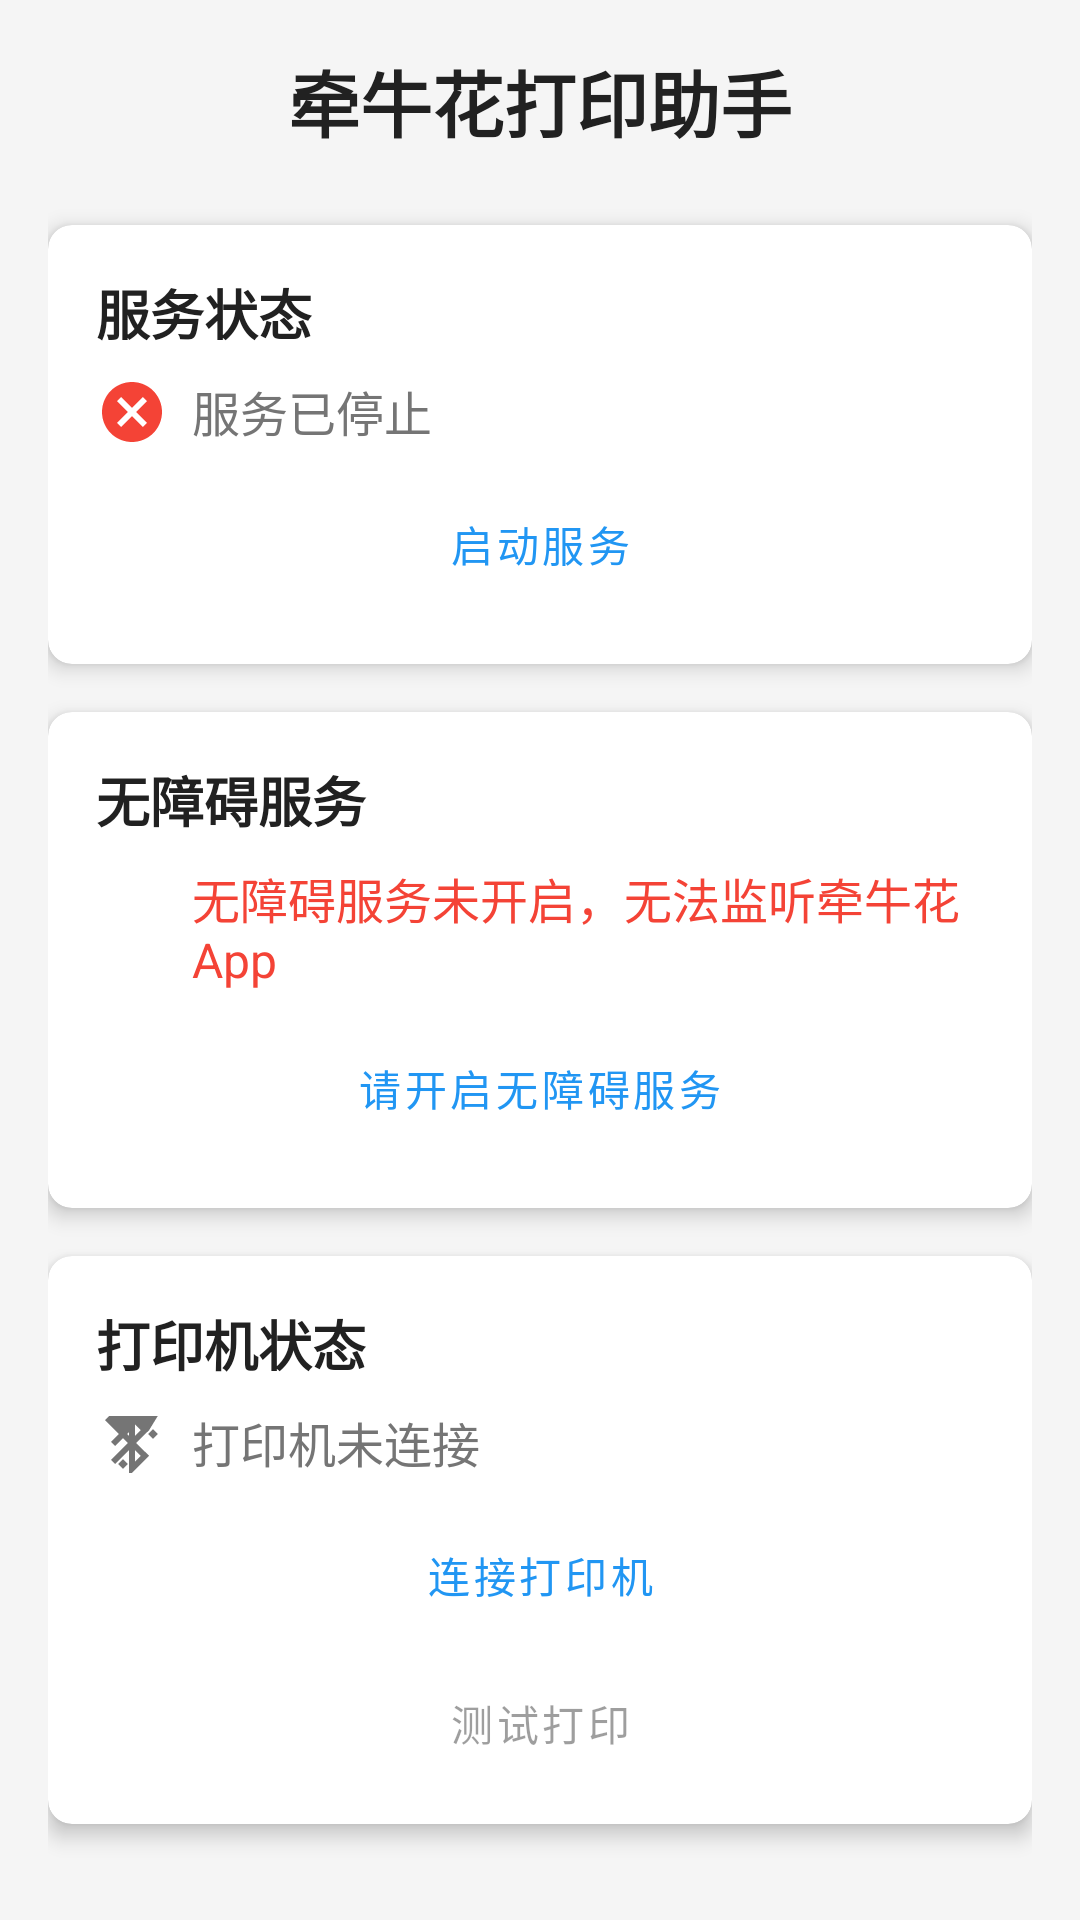

Write the Android layout XML for this screen, with the resource values it uses.
<!-- AndroidManifest.xml: application theme Theme.ChianiuPrinter -->
<!-- res/layout/activity_main.xml -->
<?xml version="1.0" encoding="utf-8"?>
<LinearLayout xmlns:android="http://schemas.android.com/apk/res/android"
    xmlns:app="http://schemas.android.com/apk/res-auto"
    xmlns:tools="http://schemas.android.com/tools"
    android:layout_width="match_parent"
    android:layout_height="match_parent"
    android:orientation="vertical"
    android:padding="16dp"
    tools:context=".MainActivity">

    
    <TextView
        android:layout_width="match_parent"
        android:layout_height="wrap_content"
        android:text="牵牛花打印助手"
        android:textSize="24sp"
        android:textStyle="bold"
        android:gravity="center"
        android:layout_marginBottom="24dp"
        android:textColor="@color/text_primary" />

    
    <com.google.android.material.card.MaterialCardView
        android:layout_width="match_parent"
        android:layout_height="wrap_content"
        android:layout_marginBottom="16dp"
        app:cardCornerRadius="8dp"
        app:cardElevation="4dp">

        <LinearLayout
            android:layout_width="match_parent"
            android:layout_height="wrap_content"
            android:orientation="vertical"
            android:padding="16dp">

            <TextView
                android:layout_width="match_parent"
                android:layout_height="wrap_content"
                android:text="服务状态"
                android:textSize="18sp"
                android:textStyle="bold"
                android:layout_marginBottom="8dp"
                android:textColor="@color/text_primary" />

            <LinearLayout
                android:layout_width="match_parent"
                android:layout_height="wrap_content"
                android:orientation="horizontal"
                android:layout_marginBottom="8dp">

                <ImageView
                    android:id="@+id/iv_service_status"
                    android:layout_width="24dp"
                    android:layout_height="24dp"
                    android:layout_marginEnd="8dp"
                    app:srcCompat="@drawable/ic_service_off" />

                <TextView
                    android:id="@+id/tv_service_status"
                    android:layout_width="wrap_content"
                    android:layout_height="wrap_content"
                    android:text="@string/service_stopped"
                    android:textSize="16sp"
                    android:textColor="@color/text_secondary" />
            </LinearLayout>

            <Button
                android:id="@+id/btn_toggle_service"
                android:layout_width="match_parent"
                android:layout_height="wrap_content"
                android:text="@string/start_service"
                style="@style/Widget.MaterialComponents.Button.OutlinedButton" />

        </LinearLayout>
    </com.google.android.material.card.MaterialCardView>

    
    <com.google.android.material.card.MaterialCardView
        android:layout_width="match_parent"
        android:layout_height="wrap_content"
        android:layout_marginBottom="16dp"
        app:cardCornerRadius="8dp"
        app:cardElevation="4dp">

        <LinearLayout
            android:layout_width="match_parent"
            android:layout_height="wrap_content"
            android:orientation="vertical"
            android:padding="16dp">

            <TextView
                android:layout_width="match_parent"
                android:layout_height="wrap_content"
                android:text="无障碍服务"
                android:textSize="18sp"
                android:textStyle="bold"
                android:layout_marginBottom="8dp"
                android:textColor="@color/text_primary" />

            <LinearLayout
                android:layout_width="match_parent"
                android:layout_height="wrap_content"
                android:orientation="horizontal"
                android:layout_marginBottom="8dp">

                <ImageView
                    android:id="@+id/iv_accessibility_status"
                    android:layout_width="24dp"
                    android:layout_height="24dp"
                    android:layout_marginEnd="8dp"
                    app:srcCompat="@drawable/ic_warning" />

                <TextView
                    android:id="@+id/tv_accessibility_status"
                    android:layout_width="wrap_content"
                    android:layout_height="wrap_content"
                    android:text="@string/accessibility_service_not_enabled"
                    android:textSize="16sp"
                    android:textColor="@color/error" />
            </LinearLayout>

            <Button
                android:id="@+id/btn_enable_accessibility"
                android:layout_width="match_parent"
                android:layout_height="wrap_content"
                android:text="@string/enable_accessibility_service"
                style="@style/Widget.MaterialComponents.Button.OutlinedButton" />

        </LinearLayout>
    </com.google.android.material.card.MaterialCardView>

    
    <com.google.android.material.card.MaterialCardView
        android:layout_width="match_parent"
        android:layout_height="wrap_content"
        android:layout_marginBottom="16dp"
        app:cardCornerRadius="8dp"
        app:cardElevation="4dp">

        <LinearLayout
            android:layout_width="match_parent"
            android:layout_height="wrap_content"
            android:orientation="vertical"
            android:padding="16dp">

            <TextView
                android:layout_width="match_parent"
                android:layout_height="wrap_content"
                android:text="打印机状态"
                android:textSize="18sp"
                android:textStyle="bold"
                android:layout_marginBottom="8dp"
                android:textColor="@color/text_primary" />

            <LinearLayout
                android:layout_width="match_parent"
                android:layout_height="wrap_content"
                android:orientation="horizontal"
                android:layout_marginBottom="8dp">

                <ImageView
                    android:id="@+id/iv_printer_status"
                    android:layout_width="24dp"
                    android:layout_height="24dp"
                    android:layout_marginEnd="8dp"
                    app:srcCompat="@drawable/ic_bluetooth_off" />

                <TextView
                    android:id="@+id/tv_printer_status"
                    android:layout_width="wrap_content"
                    android:layout_height="wrap_content"
                    android:text="@string/printer_disconnected"
                    android:textSize="16sp"
                    android:textColor="@color/text_secondary" />
            </LinearLayout>

            <Button
                android:id="@+id/btn_connect_printer"
                android:layout_width="match_parent"
                android:layout_height="wrap_content"
                android:text="@string/connect_printer"
                style="@style/Widget.MaterialComponents.Button.OutlinedButton" />

            <Button
                android:id="@+id/btn_test_print"
                android:layout_width="match_parent"
                android:layout_height="wrap_content"
                android:text="@string/test_print"
                android:layout_marginTop="8dp"
                android:enabled="false"
                style="@style/Widget.MaterialComponents.Button.OutlinedButton" />

        </LinearLayout>
    </com.google.android.material.card.MaterialCardView>

    
    <LinearLayout
        android:layout_width="match_parent"
        android:layout_height="wrap_content"
        android:orientation="horizontal"
        android:layout_marginTop="8dp">

        <Button
            android:id="@+id/btn_settings"
            android:layout_width="0dp"
            android:layout_height="wrap_content"
            android:layout_weight="1"
            android:text="@string/settings"
            android:layout_marginEnd="8dp"
            style="@style/Widget.MaterialComponents.Button.OutlinedButton" />

        <Button
            android:id="@+id/btn_history"
            android:layout_width="0dp"
            android:layout_height="wrap_content"
            android:layout_weight="1"
            android:text="@string/print_history"
            android:layout_marginStart="8dp"
            style="@style/Widget.MaterialComponents.Button.OutlinedButton" />

    </LinearLayout>

    
    <TextView
        android:id="@+id/tv_last_print"
        android:layout_width="match_parent"
        android:layout_height="wrap_content"
        android:text=""
        android:textSize="14sp"
        android:gravity="center"
        android:layout_marginTop="16dp"
        android:textColor="@color/text_secondary" />

</LinearLayout>
<!-- resources referenced by this layout -->
<resources>
  <color name="error">#F44336</color>
  <color name="text_primary">#212121</color>
  <color name="text_secondary">#757575</color>
  <!-- drawable ic_bluetooth_off (drawable) -->
  <vector xmlns:android="http://schemas.android.com/apk/res/android"
      android:width="24dp"
      android:height="24dp"
      android:viewportWidth="24"
      android:viewportHeight="24">
      <path
          android:fillColor="#FF757575"
          android:pathData="M13,5.83l1.88,1.88L13,9.59V5.83zM17.71,7.71L12,2h-1v7.59l-2,-2L6.41,5L5,6.41L10.59,12L5,17.59L6.41,19L11,14.41V22h1l5.71,-5.71L13.41,12L17.71,7.71zM14.88,16.29L13,18.17v-3.76L14.88,16.29zM19,10.59L17.41,9L19,7.41L20.59,9L19,10.59zM9,17.41L7.41,19L9,20.59L10.59,19L9,17.41zM4.41,3L3,4.41L7.59,9L5,11.59L6.41,13L11,8.41V2h1l5.71,5.71L20.59,3L4.41,3z" />
  </vector>
  <!-- drawable ic_service_off (drawable) -->
  <vector xmlns:android="http://schemas.android.com/apk/res/android"
      android:width="24dp"
      android:height="24dp"
      android:viewportWidth="24"
      android:viewportHeight="24">
      <path
          android:fillColor="#FFF44336"
          android:pathData="M12,2C6.47,2 2,6.47 2,12s4.47,10 10,10 10,-4.47 10,-10S17.53,2 12,2zM17,15.59L15.59,17 12,13.41 8.41,17 7,15.59 10.59,12 7,8.41 8.41,7 12,10.59 15.59,7 17,8.41 13.41,12 17,15.59z" />
  </vector>
  <string name="accessibility_service_not_enabled">无障碍服务未开启，无法监听牵牛花App</string>
  <string name="connect_printer">连接打印机</string>
  <string name="enable_accessibility_service">请开启无障碍服务</string>
  <string name="print_history">打印历史</string>
  <string name="printer_disconnected">打印机未连接</string>
  <string name="service_stopped">服务已停止</string>
  <string name="settings">设置</string>
  <string name="start_service">启动服务</string>
  <string name="test_print">测试打印</string>
  <style name="Theme.ChianiuPrinter" parent="Theme.MaterialComponents.DayNight.NoActionBar">
          
          <item name="colorPrimary">@color/primary</item>
          <item name="colorPrimaryVariant">@color/primary_dark</item>
          <item name="colorOnPrimary">@color/on_primary</item>
          
          <item name="colorSecondary">@color/accent</item>
          <item name="colorSecondaryVariant">@color/accent</item>
          <item name="colorOnSecondary">@color/white</item>
          
          <item name="android:statusBarColor" tools:targetApi="l">?attr/colorPrimaryVariant</item>
          
          <item name="android:windowBackground">@color/background</item>
      </style>
  <color name="primary">#2196F3</color>
  <color name="primary_dark">#1976D2</color>
  <color name="on_primary">#FFFFFF</color>
  <color name="accent">#FF4081</color>
  <color name="white">#FFFFFFFF</color>
  <color name="background">#F5F5F5</color>
</resources>
